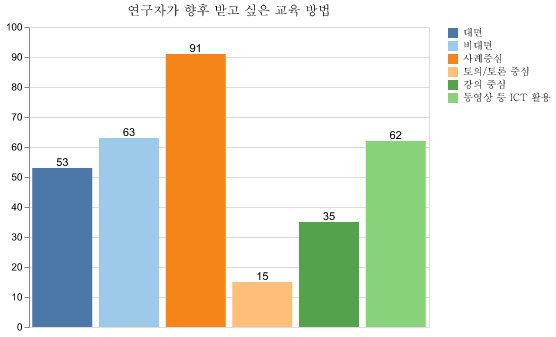

Values plotted in this chart, from the file beside it:
대면, 비대면, 사례중심, 토의/토론 중심, 강의 중심, 동영상 등 ICT 활용
53, 63, 91, 15, 35, 62
